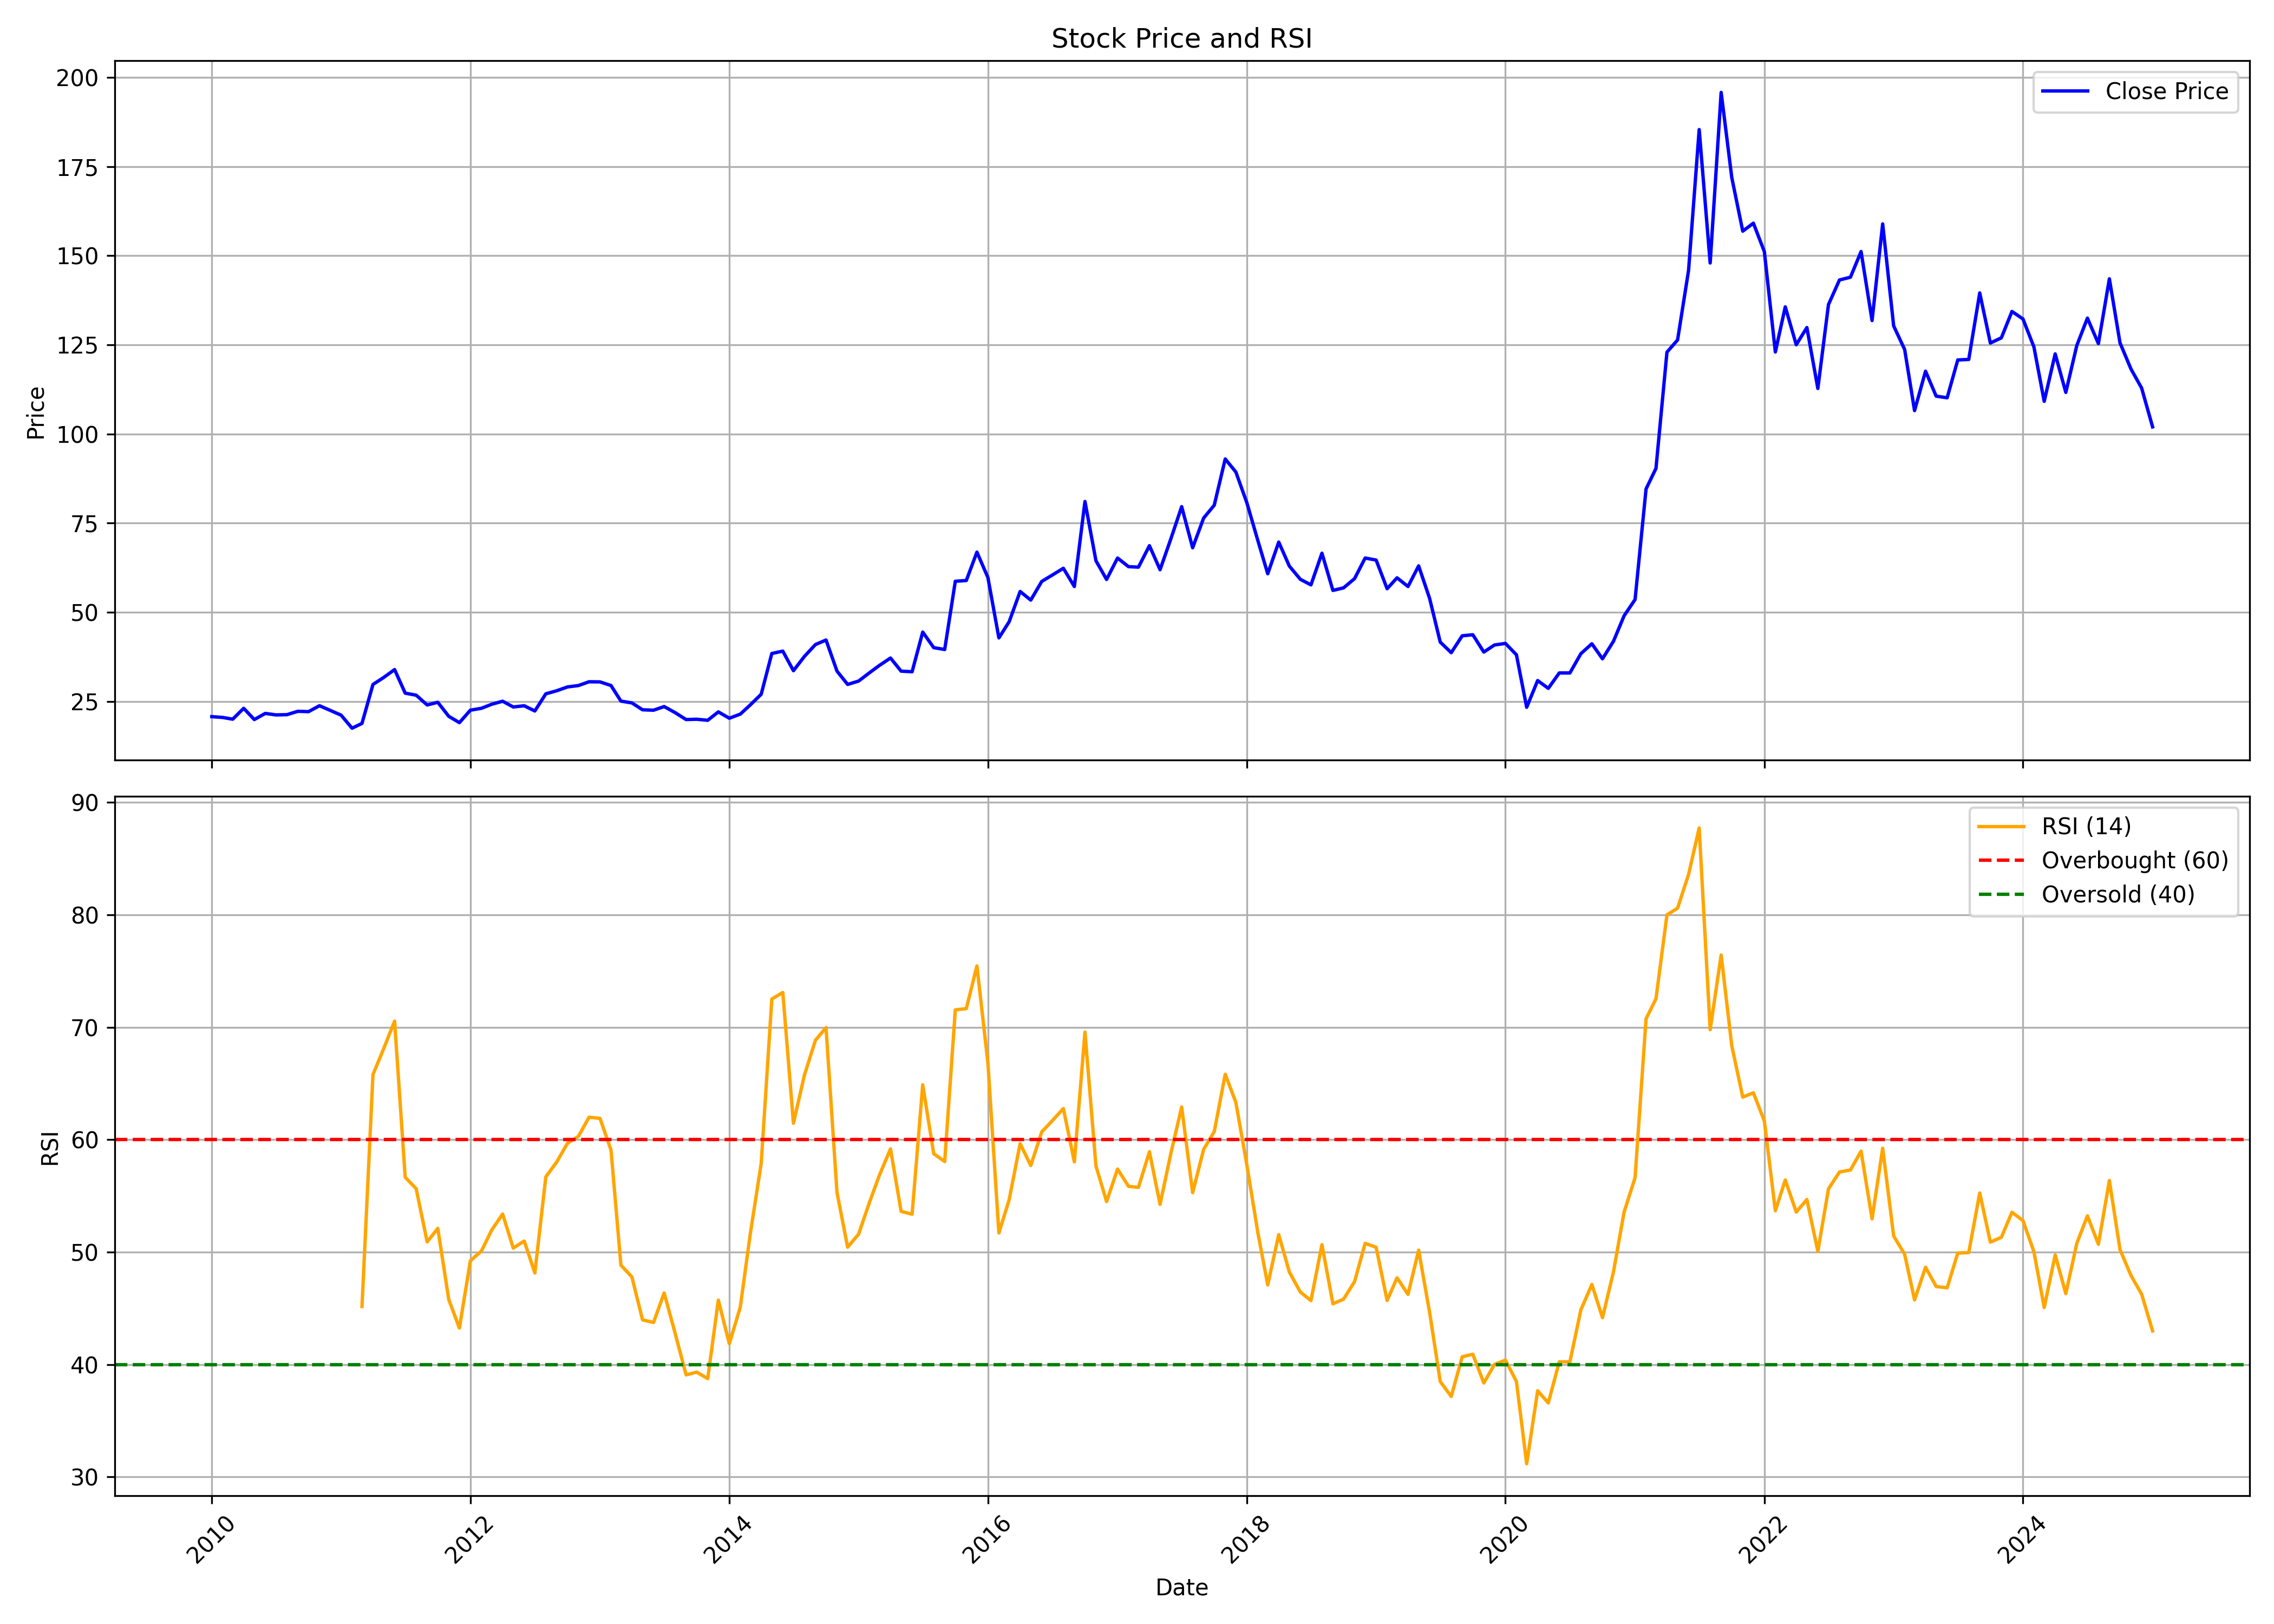

The table this chart was drawn from, first rows:
, Unnamed: 0.1, Unnamed: 0, date, symbol, open, high, low, close, volume, rsi
0, 0, 0, 2010-01-01, KANORICHEM, 21.84, 24.02, 20.35, 20.74, 644789, 
1, 1, 1, 2010-02-01, KANORICHEM, 20.81, 22.53, 19.09, 20.51, 240680, 
2, 2, 2, 2010-03-01, KANORICHEM, 20.51, 21.78, 19.48, 20.03, 173146, 
3, 3, 3, 2010-04-01, KANORICHEM, 20.25, 23.79, 20.03, 23.08, 349400, 
4, 4, 4, 2010-05-01, KANORICHEM, 23.37, 23.37, 19.57, 19.93, 259643, 
5, 5, 5, 2010-06-01, KANORICHEM, 20.12, 21.91, 19.48, 21.65, 185106, 
6, 6, 6, 2010-07-01, KANORICHEM, 21.46, 23.11, 20.97, 21.23, 488999, 
7, 7, 7, 2010-08-01, KANORICHEM, 22.18, 25.09, 21.02, 21.29, 925674, 
8, 8, 8, 2010-09-01, KANORICHEM, 21.29, 23.06, 21.12, 22.24, 326504, 
9, 9, 9, 2010-10-01, KANORICHEM, 22.18, 23.4, 21.6, 22.14, 323280, 
10, 10, 10, 2010-11-01, KANORICHEM, 22.24, 26.18, 21.02, 23.8, 841878, 
11, 11, 11, 2010-12-01, KANORICHEM, 23.74, 26.11, 21.02, 22.51, 253402, 
12, 12, 12, 2011-01-01, KANORICHEM, 22.41, 23.6, 20.68, 21.16, 163275, 
13, 13, 13, 2011-02-01, KANORICHEM, 21.19, 22.68, 17.5, 17.5, 299305, 
14, 14, 14, 2011-03-01, KANORICHEM, 17.97, 20.21, 17.02, 18.85, 371448, 45.16
15, 15, 15, 2011-04-01, KANORICHEM, 19.12, 44.35, 18.68, 29.77, 10900979, 65.79
16, 16, 16, 2011-05-01, KANORICHEM, 30.18, 33.47, 24.21, 31.7, 1627795, 68.08
17, 17, 17, 2011-06-01, KANORICHEM, 32.21, 34.59, 30.75, 33.94, 1245189, 70.54
18, 18, 18, 2011-07-01, KANORICHEM, 33.91, 37.43, 27.13, 27.33, 1828654, 56.65
19, 19, 19, 2011-08-01, KANORICHEM, 30.47, 33.4, 23.79, 26.76, 476979, 55.63
20, 20, 20, 2011-09-01, KANORICHEM, 26.76, 27.47, 23.34, 24.02, 361428, 50.9
21, 21, 21, 2011-10-01, KANORICHEM, 23.34, 27.09, 22.29, 24.77, 225024, 52.1
22, 22, 22, 2011-11-01, KANORICHEM, 24.77, 25.78, 20.3, 20.83, 183030, 45.77
23, 23, 23, 2011-12-01, KANORICHEM, 21.02, 21.39, 17.26, 19.06, 238049, 43.24
24, 24, 24, 2012-01-01, KANORICHEM, 19.18, 24.02, 19.18, 22.55, 169835, 49.23
25, 25, 25, 2012-02-01, KANORICHEM, 22.55, 26.83, 21.92, 23.08, 325080, 50.08
26, 26, 26, 2012-03-01, KANORICHEM, 23.23, 26.79, 21.88, 24.2, 282930, 51.95
27, 27, 27, 2012-04-01, KANORICHEM, 23.72, 27.69, 23.38, 25.07, 216564, 53.38
28, 28, 28, 2012-05-01, KANORICHEM, 25.26, 26.64, 22.93, 23.45, 252421, 50.35
29, 29, 29, 2012-06-01, KANORICHEM, 24.43, 24.51, 21.8, 23.79, 229399, 50.98
30, 30, 30, 2012-07-01, KANORICHEM, 24.02, 26.19, 21.88, 22.33, 206080, 48.14
31, 31, 31, 2012-08-01, KANORICHEM, 24.04, 30.33, 23.26, 27.14, 768130, 56.69
32, 32, 32, 2012-09-01, KANORICHEM, 27.22, 29.54, 26.95, 28.01, 330736, 58.03
33, 33, 33, 2012-10-01, KANORICHEM, 28.01, 29.27, 27.38, 29.07, 324289, 59.67
34, 34, 34, 2012-11-01, KANORICHEM, 28.87, 30.21, 27.89, 29.46, 460666, 60.29
35, 35, 35, 2012-12-01, KANORICHEM, 29.27, 31.94, 29.07, 30.52, 7206788, 61.99
36, 36, 36, 2013-01-01, KANORICHEM, 29.86, 31.43, 29.86, 30.48, 989807, 61.89
37, 37, 37, 2013-02-01, KANORICHEM, 30.44, 30.96, 27.22, 29.46, 1135083, 59.07
38, 38, 38, 2013-03-01, KANORICHEM, 30.13, 30.13, 22, 25.1, 31320, 48.83
39, 39, 39, 2013-04-01, KANORICHEM, 24.36, 27.81, 22.9, 24.59, 26388, 47.79
40, 40, 40, 2013-05-01, KANORICHEM, 24.59, 24.59, 22.04, 22.67, 56690, 43.97
41, 41, 41, 2013-06-01, KANORICHEM, 22.82, 24.28, 21.37, 22.55, 50347, 43.74
42, 42, 42, 2013-07-01, KANORICHEM, 22.08, 25.06, 22.08, 23.57, 90040, 46.36
43, 43, 43, 2013-08-01, KANORICHEM, 24.75, 24.75, 20.75, 21.87, 163858, 42.78
44, 44, 44, 2013-09-01, KANORICHEM, 22.28, 23.1, 19.84, 19.93, 45469, 39.08
45, 45, 45, 2013-10-01, KANORICHEM, 19.93, 21.04, 19.31, 20.01, 87576, 39.32
46, 46, 46, 2013-11-01, KANORICHEM, 20.38, 22.11, 19.14, 19.72, 653641, 38.74
47, 47, 47, 2013-12-01, KANORICHEM, 19.72, 22.98, 18.61, 22.07, 1203815, 45.72
48, 48, 48, 2014-01-01, KANORICHEM, 22.28, 23.48, 19.56, 20.3, 460338, 41.85
49, 49, 49, 2014-02-01, KANORICHEM, 20.17, 21.83, 18.98, 21.45, 226048, 45.11
50, 50, 50, 2014-03-01, KANORICHEM, 21.87, 24.3, 20.83, 24.01, 324609, 51.59
51, 51, 51, 2014-04-01, KANORICHEM, 24.26, 28.59, 23.72, 27.02, 441017, 57.89
52, 52, 52, 2014-05-01, KANORICHEM, 27.02, 41.34, 24.88, 38.45, 1189390, 72.51
53, 53, 53, 2014-06-01, KANORICHEM, 39.15, 45.75, 36.39, 39.11, 1495307, 73.09
54, 54, 54, 2014-07-01, KANORICHEM, 39.4, 42, 32.76, 33.62, 1912120, 61.46
55, 55, 55, 2014-08-01, KANORICHEM, 33.54, 38.2, 32.51, 37.63, 1093061, 65.74
56, 56, 56, 2014-09-01, KANORICHEM, 38.51, 46.59, 36.03, 40.95, 2192030, 68.83
57, 57, 57, 2014-10-01, KANORICHEM, 41.12, 46.38, 38.55, 42.23, 924450, 69.96
58, 58, 58, 2014-11-01, KANORICHEM, 39.53, 39.53, 33.33, 33.5, 917111, 55.29
59, 59, 59, 2014-12-01, KANORICHEM, 33.63, 34.83, 26.95, 29.78, 611571, 50.43
... 121 more rows
